Labelled photos from "image_classifier", an image-classification folder in dokkev/Whisker-Based-Tactile-Sensing-and-Shape-Classification. The possible labels are: baseball, concave shape, convex shape, tennis ball.

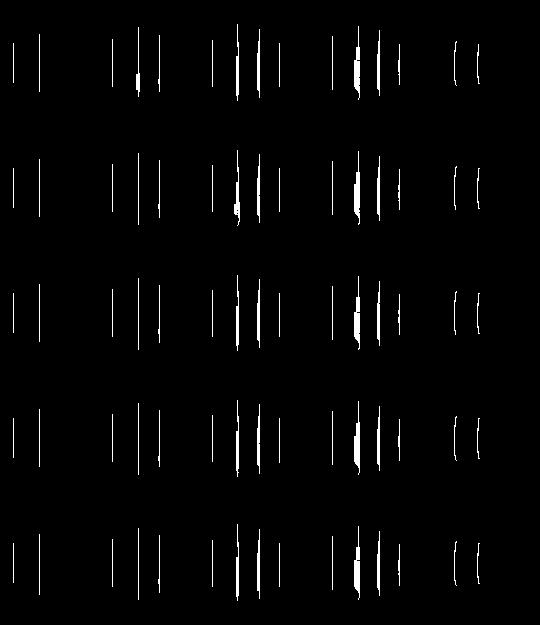
Label: concave shape

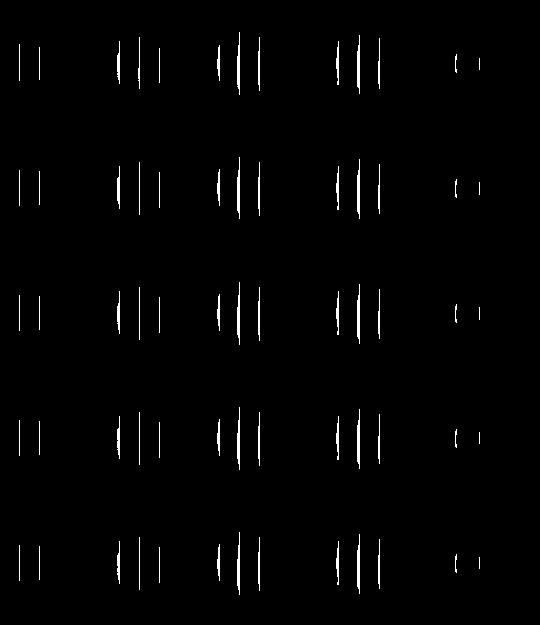
Label: convex shape

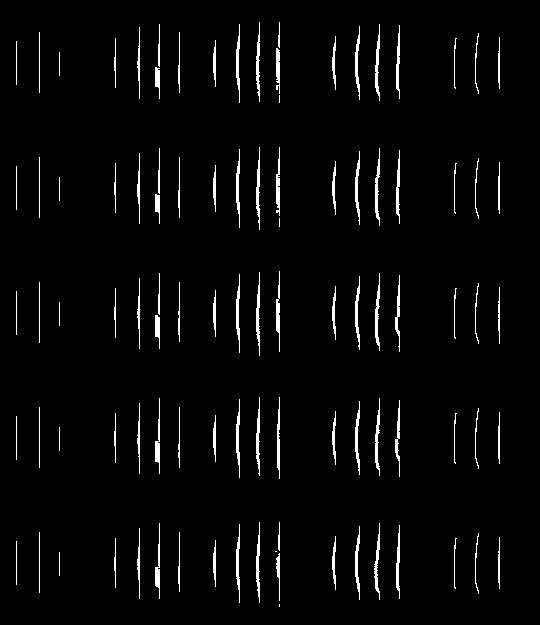
Label: convex shape

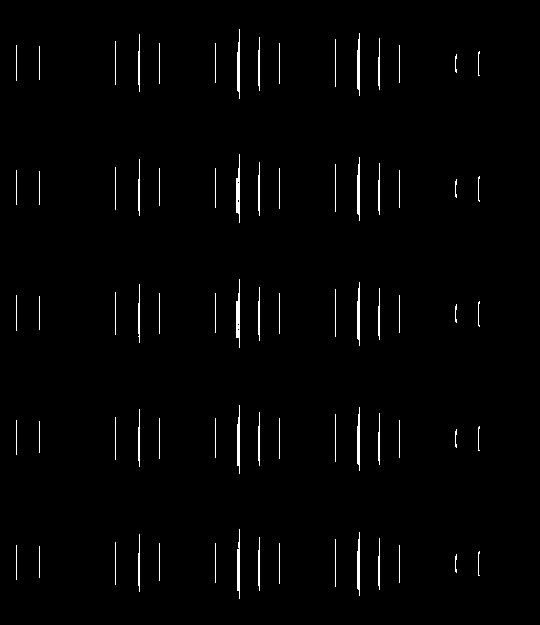
Label: concave shape

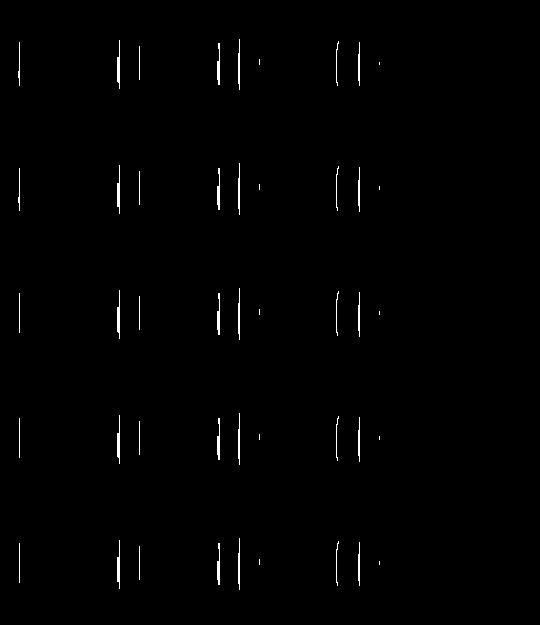
Label: concave shape

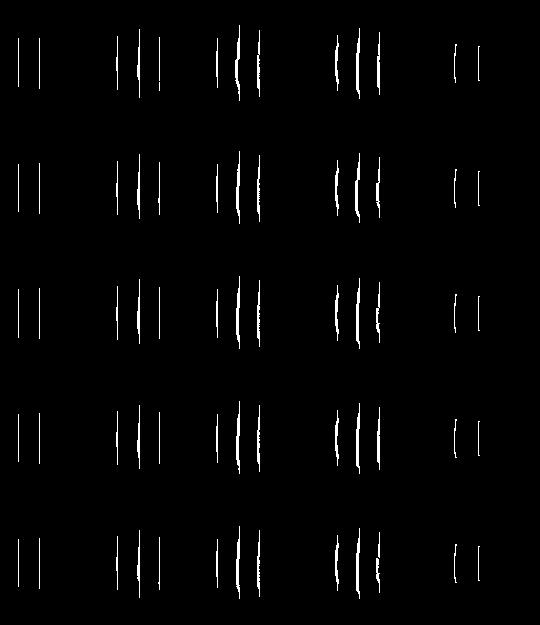
Label: convex shape
